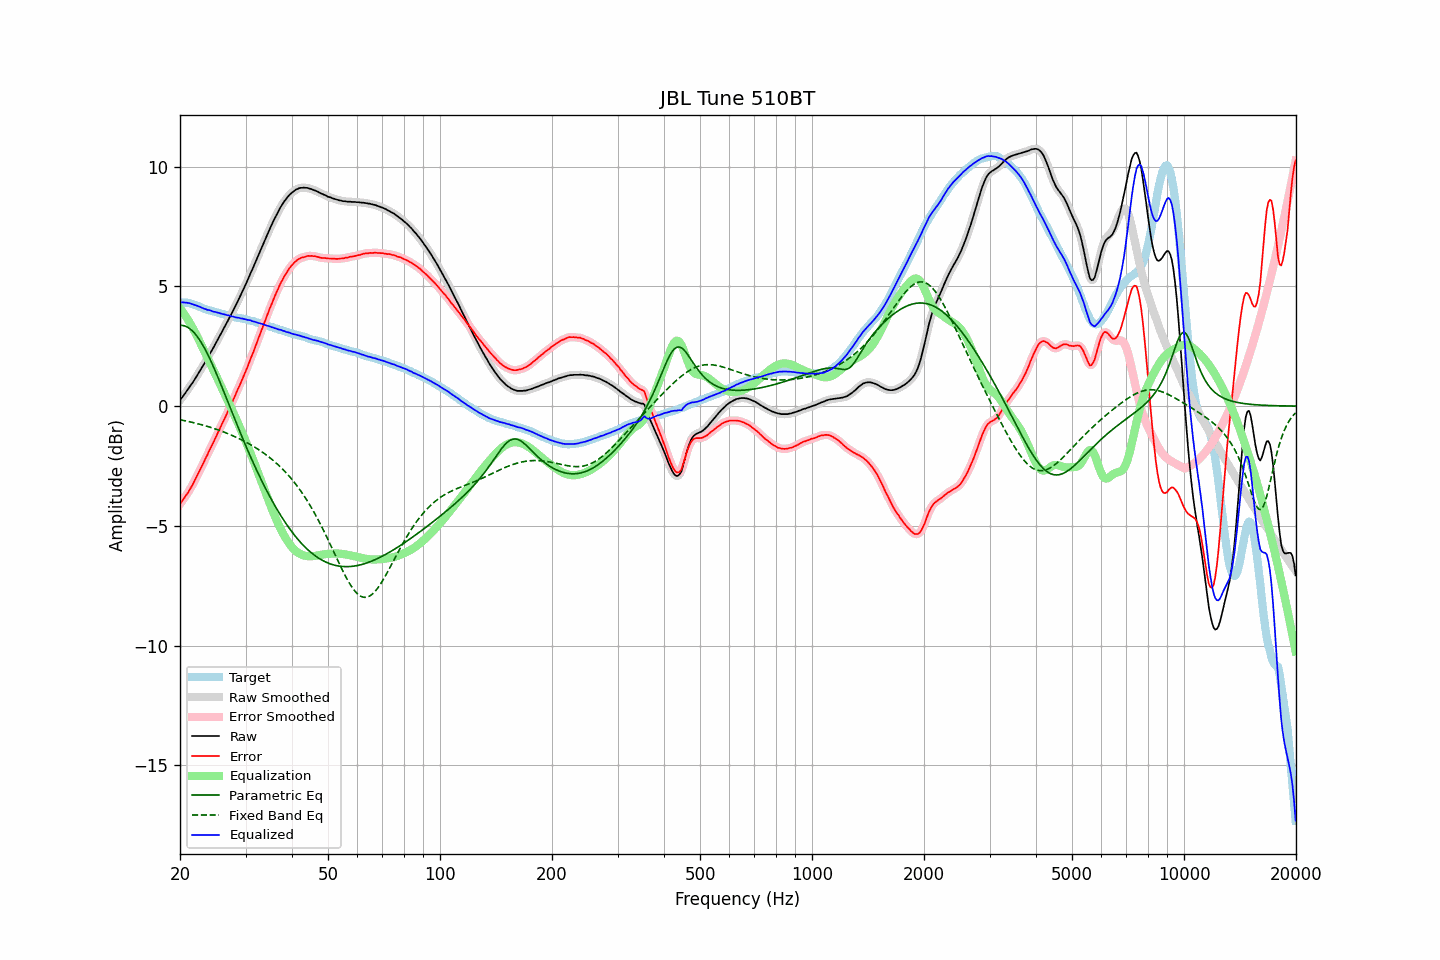

Data behind this chart, as committed beside it:
frequency, raw, error, smoothed, error_smoothed, equalization, parametric_eq, fixed_band_eq, equalized_raw, equalized_smoothed, target
20.00, 0.25, -4.09, 0.25, -4.09, 4.09, 3.38, -0.57, 4.33, 4.33, 4.34
20.20, 0.34, -3.99, 0.34, -4.00, 4.00, 3.38, -0.58, 4.33, 4.33, 4.33
20.40, 0.43, -3.90, 0.43, -3.90, 3.91, 3.36, -0.59, 4.33, 4.33, 4.33
20.61, 0.52, -3.80, 0.52, -3.80, 3.81, 3.35, -0.61, 4.32, 4.33, 4.32
20.81, 0.62, -3.70, 0.61, -3.71, 3.71, 3.32, -0.62, 4.33, 4.32, 4.32
21.02, 0.71, -3.61, 0.71, -3.60, 3.60, 3.28, -0.64, 4.31, 4.31, 4.32
21.23, 0.81, -3.49, 0.80, -3.50, 3.49, 3.24, -0.65, 4.30, 4.30, 4.30
21.44, 0.90, -3.38, 0.90, -3.38, 3.38, 3.19, -0.67, 4.27, 4.27, 4.28
21.66, 1.00, -3.26, 1.00, -3.26, 3.26, 3.12, -0.68, 4.25, 4.25, 4.26
21.87, 1.10, -3.13, 1.10, -3.13, 3.13, 3.05, -0.70, 4.23, 4.23, 4.23
22.09, 1.21, -3.00, 1.21, -3.00, 3.00, 2.97, -0.72, 4.21, 4.21, 4.21
22.31, 1.32, -2.87, 1.32, -2.87, 2.87, 2.88, -0.73, 4.19, 4.18, 4.19
22.54, 1.43, -2.73, 1.43, -2.73, 2.73, 2.79, -0.75, 4.15, 4.16, 4.16
22.76, 1.54, -2.59, 1.54, -2.59, 2.59, 2.68, -0.77, 4.13, 4.13, 4.13
22.99, 1.65, -2.45, 1.65, -2.45, 2.45, 2.57, -0.79, 4.10, 4.10, 4.10
23.22, 1.76, -2.31, 1.76, -2.31, 2.31, 2.45, -0.81, 4.07, 4.07, 4.07
23.45, 1.88, -2.17, 1.87, -2.17, 2.17, 2.33, -0.82, 4.05, 4.05, 4.05
23.69, 1.99, -2.04, 1.99, -2.03, 2.04, 2.19, -0.84, 4.02, 4.03, 4.03
23.92, 2.12, -1.89, 2.11, -1.89, 1.90, 2.06, -0.87, 4.01, 4.01, 4.00
24.16, 2.24, -1.76, 2.23, -1.76, 1.76, 1.91, -0.89, 3.99, 3.99, 3.99
24.40, 2.35, -1.62, 2.35, -1.62, 1.62, 1.77, -0.91, 3.97, 3.97, 3.97
24.65, 2.47, -1.49, 2.47, -1.48, 1.48, 1.62, -0.93, 3.94, 3.95, 3.95
24.89, 2.60, -1.33, 2.59, -1.34, 1.34, 1.46, -0.95, 3.93, 3.93, 3.93
25.14, 2.72, -1.19, 2.72, -1.19, 1.19, 1.30, -0.98, 3.91, 3.91, 3.91
25.39, 2.85, -1.04, 2.85, -1.05, 1.05, 1.14, -1.00, 3.90, 3.90, 3.89
25.65, 2.97, -0.92, 2.97, -0.91, 0.91, 0.98, -1.02, 3.87, 3.88, 3.88
25.91, 3.09, -0.76, 3.09, -0.76, 0.77, 0.81, -1.05, 3.86, 3.86, 3.85
26.16, 3.22, -0.62, 3.22, -0.62, 0.62, 0.65, -1.07, 3.84, 3.84, 3.84
26.43, 3.34, -0.47, 3.34, -0.48, 0.48, 0.48, -1.10, 3.83, 3.82, 3.82
26.69, 3.47, -0.34, 3.47, -0.34, 0.34, 0.31, -1.13, 3.80, 3.81, 3.81
26.96, 3.60, -0.19, 3.59, -0.20, 0.19, 0.14, -1.15, 3.79, 3.79, 3.79
27.23, 3.73, -0.05, 3.72, -0.05, 0.05, -0.02, -1.18, 3.77, 3.77, 3.78
27.50, 3.85, 0.09, 3.85, 0.10, -0.10, -0.19, -1.21, 3.75, 3.75, 3.76
27.77, 3.99, 0.25, 3.98, 0.24, -0.25, -0.36, -1.24, 3.74, 3.74, 3.74
28.05, 4.12, 0.39, 4.12, 0.40, -0.40, -0.53, -1.27, 3.72, 3.72, 3.73
28.33, 4.25, 0.55, 4.25, 0.55, -0.55, -0.69, -1.30, 3.70, 3.71, 3.69
28.62, 4.39, 0.71, 4.39, 0.70, -0.70, -0.86, -1.33, 3.70, 3.69, 3.68
28.90, 4.53, 0.84, 4.53, 0.85, -0.85, -1.02, -1.36, 3.68, 3.68, 3.68
29.19, 4.67, 1.01, 4.67, 1.00, -1.00, -1.19, -1.40, 3.66, 3.67, 3.66
29.48, 4.82, 1.16, 4.81, 1.16, -1.16, -1.35, -1.43, 3.66, 3.65, 3.66
29.78, 4.96, 1.32, 4.96, 1.31, -1.32, -1.51, -1.47, 3.64, 3.64, 3.64
30.08, 5.10, 1.48, 5.10, 1.47, -1.48, -1.67, -1.50, 3.62, 3.62, 3.63
30.38, 5.24, 1.64, 5.25, 1.65, -1.65, -1.82, -1.54, 3.60, 3.61, 3.61
30.68, 5.41, 1.82, 5.40, 1.82, -1.81, -1.98, -1.58, 3.59, 3.59, 3.59
30.99, 5.57, 2.00, 5.56, 1.99, -1.98, -2.13, -1.61, 3.58, 3.57, 3.57
31.30, 5.71, 2.15, 5.71, 2.16, -2.16, -2.28, -1.65, 3.55, 3.56, 3.55
31.61, 5.87, 2.32, 5.87, 2.33, -2.33, -2.43, -1.69, 3.53, 3.53, 3.54
31.93, 6.02, 2.51, 6.02, 2.51, -2.51, -2.58, -1.73, 3.51, 3.51, 3.51
32.24, 6.18, 2.69, 6.18, 2.69, -2.69, -2.72, -1.78, 3.49, 3.49, 3.49
32.57, 6.34, 2.87, 6.34, 2.87, -2.87, -2.86, -1.82, 3.47, 3.47, 3.47
32.89, 6.50, 3.04, 6.50, 3.04, -3.04, -3.00, -1.86, 3.45, 3.45, 3.46
33.22, 6.66, 3.23, 6.66, 3.22, -3.22, -3.14, -1.91, 3.43, 3.43, 3.43
33.55, 6.81, 3.39, 6.81, 3.40, -3.40, -3.28, -1.96, 3.41, 3.41, 3.41
33.89, 6.97, 3.58, 6.97, 3.58, -3.58, -3.41, -2.01, 3.39, 3.39, 3.38
34.23, 7.12, 3.74, 7.12, 3.76, -3.76, -3.54, -2.05, 3.36, 3.37, 3.37
34.57, 7.28, 3.94, 7.27, 3.93, -3.93, -3.67, -2.11, 3.35, 3.34, 3.34
34.92, 7.43, 4.11, 7.42, 4.10, -4.10, -3.79, -2.16, 3.33, 3.32, 3.32
35.27, 7.57, 4.26, 7.57, 4.27, -4.27, -3.92, -2.21, 3.30, 3.30, 3.31
35.62, 7.72, 4.43, 7.71, 4.43, -4.43, -4.04, -2.27, 3.28, 3.28, 3.28
35.97, 7.85, 4.60, 7.85, 4.59, -4.59, -4.15, -2.33, 3.25, 3.26, 3.25
... 635 more rows
